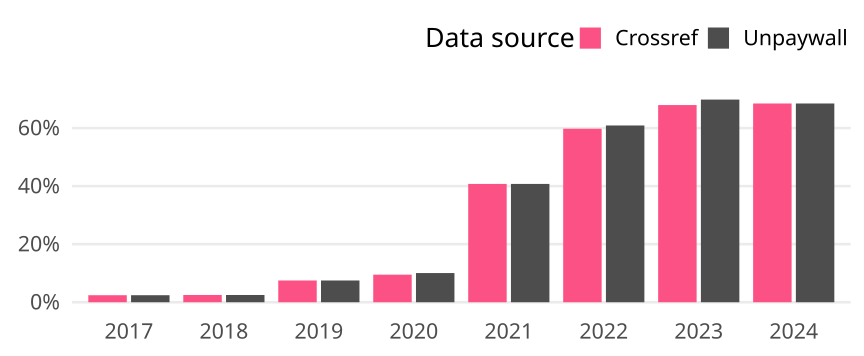

Data behind this chart, as committed beside it:
cr_year, cat, article_total, name, oa_articles, oa_share
2017, Germany, 289, Crossref, 7, 0.02422
2017, Germany, 289, Unpaywall, 7, 0.02422
2018, Germany, 320, Crossref, 8, 0.025
2018, Germany, 320, Unpaywall, 8, 0.025
2019, Germany, 347, Crossref, 26, 0.07493
2019, Germany, 347, Unpaywall, 26, 0.07493
2020, Germany, 358, Crossref, 34, 0.09497
2020, Germany, 358, Unpaywall, 36, 0.1006
2021, Germany, 368, Crossref, 150, 0.4076
2021, Germany, 368, Unpaywall, 150, 0.4076
2022, Germany, 358, Crossref, 214, 0.5978
2022, Germany, 358, Unpaywall, 218, 0.6089
2023, Germany, 371, Crossref, 252, 0.6792
2023, Germany, 371, Unpaywall, 259, 0.6981
2024, Germany, 111, Crossref, 76, 0.6847
2024, Germany, 111, Unpaywall, 76, 0.6847
